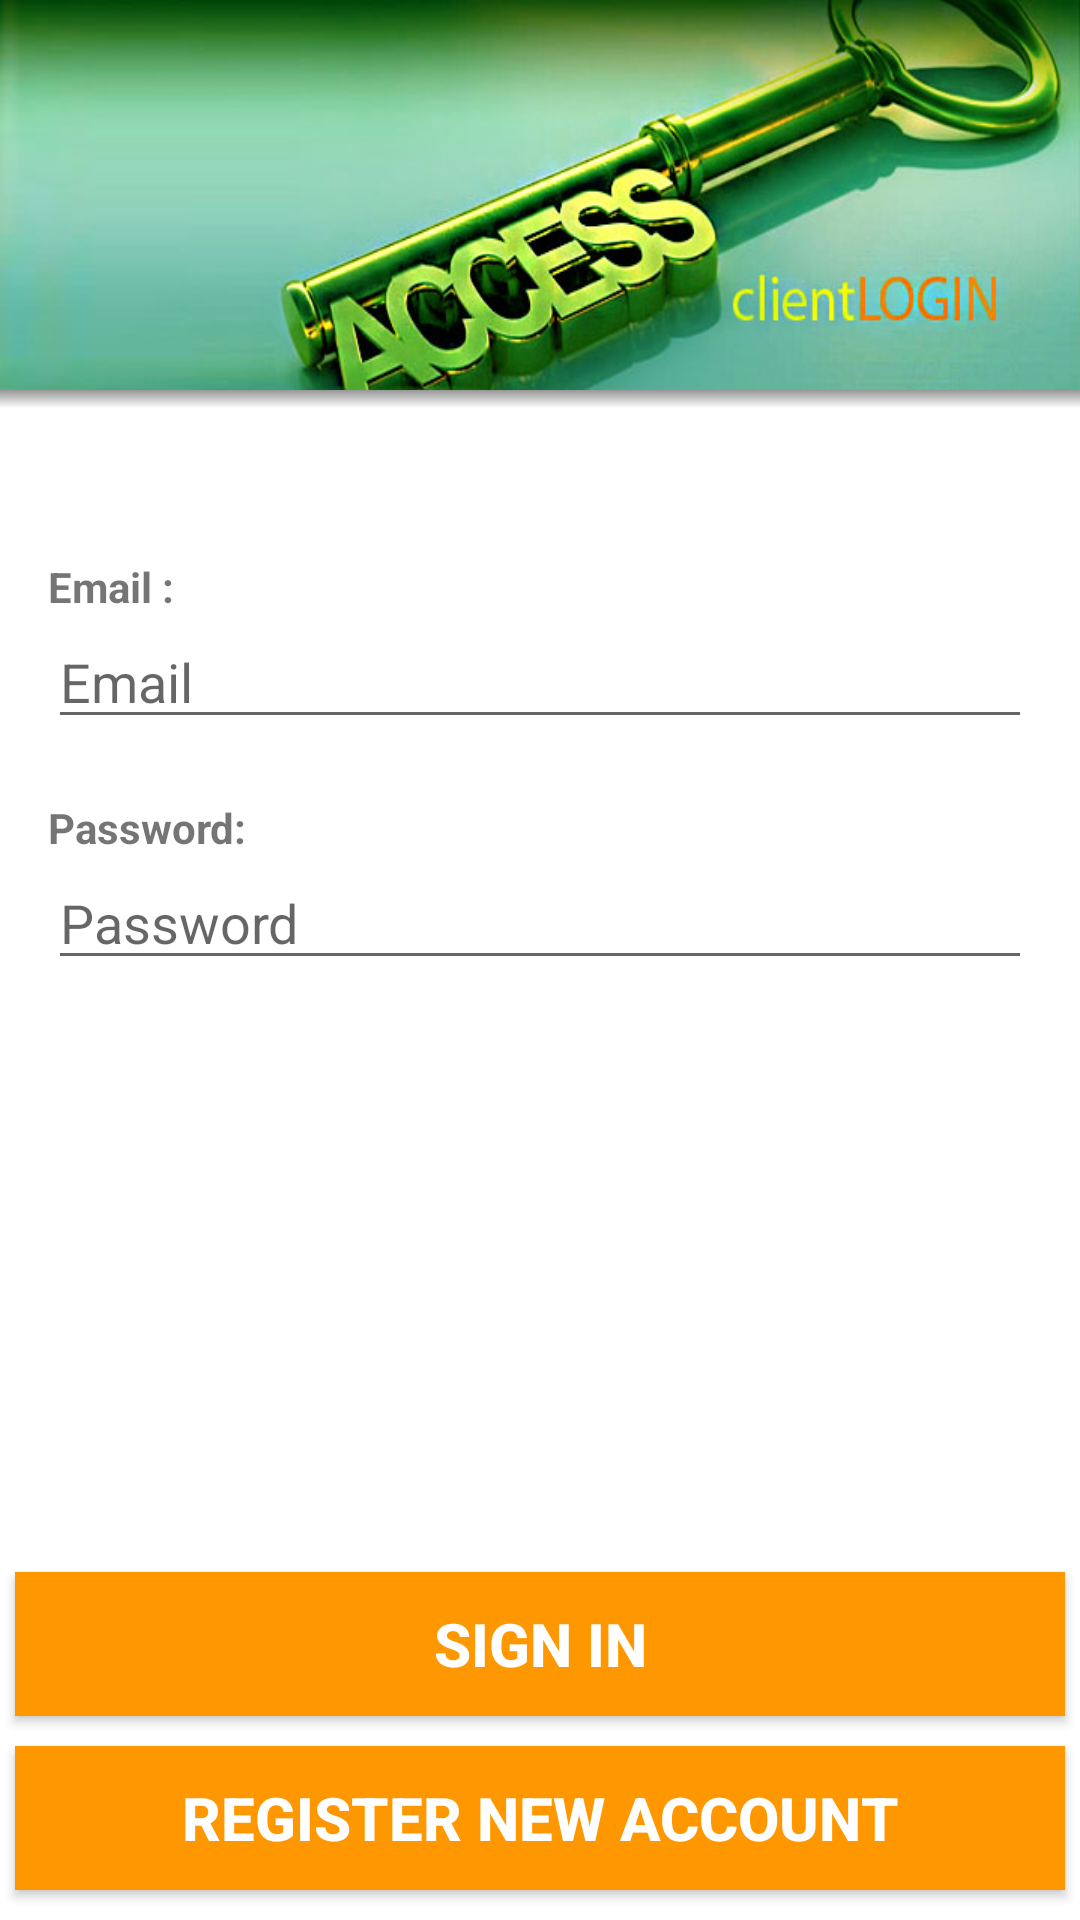

Android layout source for this screen:
<!-- AndroidManifest.xml: application theme MyMaterialTheme -->
<!-- res/layout/sign_in.xml -->
<RelativeLayout xmlns:android="http://schemas.android.com/apk/res/android"
    xmlns:tools="http://schemas.android.com/tools"
    xmlns:app="http://schemas.android.com/apk/res-auto"
    android:layout_width="match_parent"
    android:layout_height="match_parent"
    android:gravity="center_horizontal"
    android:orientation="vertical"
    android:paddingBottom="5dp"


    tools:context="it.uniba.di.sss1415.app_consulenze.LoginActivity">

    <ImageView
        android:layout_width="match_parent"
        android:layout_height="130dp"
        android:id="@+id/imageView"
        android:layout_gravity="center_horizontal"
        android:background = "@drawable/client_login_banner"/>

    <View
        android:id="@+id/shadow"
        android:layout_width="fill_parent"
        android:layout_height="6dip"
        android:elevation="10dp"
        app:borderWidth="0dp"
        android:background="@drawable/drop_shadow"
        android:layout_below="@+id/imageView"
        />

    <ScrollView android:id="@+id/login_form" android:layout_width="match_parent"
        android:layout_height="match_parent"
        android:layout_below="@+id/imageView">

        <LinearLayout android:id="@+id/email_login_form" android:layout_width="match_parent"
            android:layout_height="wrap_content" android:orientation="vertical"
            android:paddingLeft="@dimen/activity_horizontal_margin"
            android:paddingRight="@dimen/activity_horizontal_margin"
            android:paddingTop="@dimen/activity_vertical_margin">
            <TextView
                android:layout_width="fill_parent"
                android:layout_height="wrap_content"
                android:text="@string/email_label"
                android:textStyle="bold"
                android:layout_marginTop="40dp"
                />
            <AutoCompleteTextView android:id="@+id/email" android:layout_width="match_parent"
                android:layout_height="wrap_content" android:hint="@string/prompt_email"
                android:inputType="textEmailAddress" android:maxLines="1"
                android:singleLine="true"
                android:selectAllOnFocus="true"/>


            <TextView
                android:layout_width="fill_parent"
                android:layout_height="wrap_content"
                android:text="@string/password_label"
                android:textStyle="bold"
                android:layout_marginTop="20dp"
                />
            <EditText android:id="@+id/password" android:layout_width="match_parent"
                android:layout_height="wrap_content" android:hint="@string/prompt_password"
                android:imeActionId="@+id/login"
                android:imeActionLabel="@string/action_sign_in_short"
                android:selectAllOnFocus="true"
                android:imeOptions="actionUnspecified" android:inputType="textPassword"
                android:maxLines="1" android:singleLine="true"
                android:layout_marginBottom="40dp"/>



        </LinearLayout>
    </ScrollView>
    <Button android:id="@+id/email_sign_in_button"
        android:layout_width="match_parent" android:layout_height="wrap_content"
        android:layout_margin="5dp" android:text="@string/action_sign_in_short"
        android:textStyle="bold"
        android:textSize="@dimen/login_link_text_size"
        android:textColor="@color/whiteText"
        android:background="@color/colorAccent"
        android:layout_above="@+id/link_to_signup"/>

    <Button android:id="@+id/link_to_signup"
        android:layout_width="match_parent" android:layout_height="wrap_content"
        android:text="@string/reg_btn"
        android:textStyle="bold"
        android:layout_margin="5dp"
        android:textColor="@color/whiteText"
        android:textSize="@dimen/login_link_text_size"
        android:background="@color/colorAccent"
        android:layout_alignParentBottom="true"/>


</RelativeLayout>
<!-- resources referenced by this layout -->
<resources>
  <color name="colorAccent">#FF9800</color>
  <color name="whiteText">#FFFFFF</color>
  <dimen name="activity_horizontal_margin">16dp</dimen>
  <dimen name="activity_vertical_margin">16dp</dimen>
  <dimen name="login_link_text_size">20dp</dimen>
  <!-- drawable client_login_banner: jpg bitmap (drawable, 49332 bytes) -->
  <!-- drawable drop_shadow (drawable) -->
  <?xml version="1.0" encoding="utf-8"?>
  <shape  xmlns:android="http://schemas.android.com/apk/res/android">
      <gradient
      android:endColor="@color/grey"
      android:startColor="@color/transparent"
      android:angle="90"/>
  </shape>
  <string name="action_sign_in_short">Sign in</string>
  <string name="email_label">Email :</string>
  <string name="password_label">Password:</string>
  <string name="prompt_email">Email</string>
  <string name="prompt_password">Password</string>
  <string name="reg_btn">Register New Account</string>
  <style name="MyMaterialTheme" parent="MyMaterialTheme.Base">
  
      </style>
  <color name="grey">#969696</color>
  <color name="transparent">#20FFFFFF</color>
  <style name="MyMaterialTheme.Base" parent="Theme.AppCompat.Light.DarkActionBar">
          <item name="windowNoTitle">true</item>
          <item name="windowActionBar">false</item>
          <item name="colorPrimary">@color/colorPrimary</item>
          <item name="colorPrimaryDark">@color/colorPrimaryDark</item>
          <item name="colorAccent">@color/colorAccent</item>
          <item name="android:textColorPrimary">@color/textColorPrimary</item>
          <item name="android:windowBackground">@color/windowBackground</item>
      </style>
  <color name="colorPrimary">#009688</color>
  <color name="colorPrimaryDark">#00796B</color>
  <color name="textColorPrimary">#212121</color>
  <color name="windowBackground">#FFFFFF</color>
</resources>
